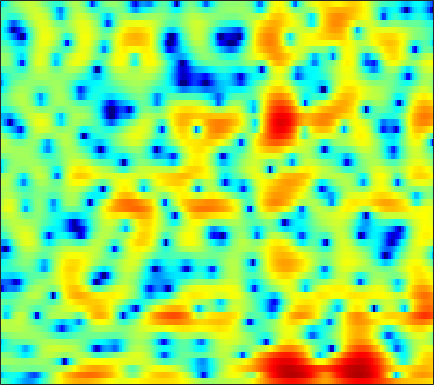

The table this chart was drawn from, first rows:
-1.9018, -2.2496, -2.7607, -3.3337, -3.8068, -4.5045, -5.282, -5.9064, -6.771, -7.649, -8.486, -9.0461, -9.5714, -9.7072, -9.4974, -8.795, -7.7141, -6.7381, -5.331, -3.863, -2.4204, -1.3811, -0.061046, 1.175
-7.973, -6.727, -5.523, -4.751, -4.415, -4.244, -4.35, -4.603, -5.154, -5.942, -6.959, -7.867, -9.264, -10.81, -11.93, -12.87, -12.42, -11.12, -8.802, -6.42, -4.221, -2.724, -0.9234, 0.6744
-2.201, -1.826, -1.342, -0.9348, -0.6853, -0.4333, -0.2843, -0.2319, -0.2303, -0.2891, -0.3789, -0.4546, -0.5521, -0.6318, -0.6696, -0.6825, -0.6507, -0.59, -0.4541, -0.2685, -0.0516, 0.1186, 0.3356, 0.5269
1.169, 1.169, 1.16, 1.13, 1.085, 0.9975, 0.8777, 0.7715, 0.634, 0.5198, 0.4515, 0.4393, 0.4743, 0.5621, 0.6535, 0.7909, 0.924, 1.006, 1.071, 1.061, 0.9481, 0.7732, 0.3807, -0.244
0.2903, 0.244, 0.129, -0.09047, -0.3492, -0.8477, -1.538, -2.197, -3.257, -4.445, -5.544, -6.023, -5.825, -4.732, -3.632, -2.144, -0.8142, 0.03033, 0.9388, 1.61, 2.063, 2.272, 2.388, 2.342
-5.526, -4.64, -3.699, -3.087, -2.845, -2.809, -3.11, -3.584, -4.58, -6.011, -7.699, -8.667, -8.5, -6.744, -5.146, -3.184, -1.543, -0.5169, 0.6083, 1.479, 2.123, 2.48, 2.814, 3.014
-6.862, -5.495, -4.037, -2.939, -2.319, -1.727, -1.367, -1.222, -1.146, -1.139, -1.117, -1.051, -0.8728, -0.5879, -0.3202, 0.08053, 0.482, 0.7566, 1.072, 1.323, 1.501, 1.591, 1.651, 1.64
-1.15, -0.8234, -0.3736, 0.05561, 0.3364, 0.6329, 0.8418, 0.9544, 1.068, 1.149, 1.204, 1.218, 1.198, 1.149, 1.107, 1.061, 0.9984, 0.9225, 0.765, 0.5344, 0.2213, -0.06546, -0.515, -1.04
1.918, 1.931, 1.968, 2.014, 2.046, 2.089, 2.12, 2.131, 2.117, 2.034, 1.884, 1.718, 1.446, 1.14, 0.8901, 0.5426, 0.2046, -0.04687, -0.3883, -0.7821, -1.303, -1.818, -2.74, -3.982
2.937, 2.515, 2.108, 1.941, 1.969, 2.17, 2.432, 2.591, 2.658, 2.515, 2.145, 1.736, 1.037, 0.1447, -0.6336, -1.702, -2.528, -2.792, -2.679, -2.272, -1.893, -1.769, -1.908, -2.422
-0.7351, -3.583, -7.286, -6.398, -3.824, -0.9627, 0.9559, 1.893, 2.62, 2.841, 2.604, 2.11, 0.949, -0.9537, -3.06, -7.58, -17.24, -17.04, -7.935, -3.893, -1.514, -0.2852, 0.816, 1.442
-1.551, -2.964, -4.274, -4.311, -3.539, -2.162, -0.9826, -0.3113, 0.3372, 0.7749, 0.8903, 0.736, 0.2241, -0.4249, -0.9087, -1.561, -2.114, -2.267, -1.994, -1.43, -0.8445, -0.4383, 0.07956, 0.5694
-0.478, -1.002, -1.463, -1.603, -1.533, -1.29, -0.9539, -0.6335, -0.1841, 0.1964, 0.4759, 0.6323, 0.7628, 0.7871, 0.7343, 0.5948, 0.4081, 0.2306, -0.1008, -0.4794, -0.9157, -1.328, -1.936, -2.348
-3.285, -3.601, -3.652, -3.446, -3.258, -2.954, -2.482, -1.994, -1.264, -0.5597, 0.152, 0.7117, 1.432, 1.944, 2.155, 2.318, 2.361, 2.235, 1.763, 0.9382, -0.3006, -1.654, -4.471, -9.834
-18.7, -14.91, -11.88, -10.56, -10.29, -10.44, -10.68, -10.45, -9.031, -6.797, -4.513, -3.03, -1.43, -0.2059, 0.5158, 1.22, 1.625, 1.765, 1.775, 1.535, 1.095, 0.7156, 0.1686, -0.2912
-11.76, -11.71, -11.53, -11.78, -12.32, -13.93, -17.02, -18.72, -15.55, -11.24, -7.769, -5.78, -3.849, -2.47, -1.613, -0.7655, -0.2318, 0.04537, 0.3543, 0.6014, 0.8016, 0.9599, 1.261, 1.683
-6.194, -6.413, -6.637, -6.774, -6.882, -7.031, -6.938, -6.669, -6.127, -5.242, -4.218, -3.553, -2.74, -2.079, -1.772, -1.592, -1.538, -1.563, -1.666, -1.625, -1.312, -0.9141, -0.1585, 0.8175
-3.874, -3.805, -3.647, -3.403, -3.227, -2.945, -2.545, -2.253, -1.899, -1.468, -1.087, -0.9355, -0.8427, -0.8945, -1.182, -1.893, -2.936, -4.066, -6.23, -8.81, -9.724, -8.034, -4.775, -1.969
-4.952, -4.603, -4.08, -3.53, -3.054, -2.349, -1.693, -1.232, -0.6096, -0.1364, 0.1531, 0.3149, 0.3126, 0.01515, -0.3507, -1.101, -2.336, -3.525, -5.459, -7.65, -8.347, -7.205, -4.618, -2.074
-9.021, -8.714, -8.051, -7.018, -5.981, -4.461, -3.05, -2.093, -0.9393, -0.08076, 0.5126, 0.8472, 1.067, 0.9974, 0.8609, 0.4986, -0.06729, -0.4969, -1.018, -1.457, -1.575, -1.401, -0.9347, -0.2483
-14.38, -17.36, -22.17, -15.59, -10.95, -6.8, -3.885, -2.16, -0.4583, 0.7774, 1.704, 2.119, 2.432, 2.535, 2.411, 2.061, 1.619, 1.159, 0.4906, -0.09226, -0.6183, -0.8539, -0.8987, -0.7027
-8.995, -9.226, -8.784, -7.269, -5.523, -3.171, -1.102, 0.2613, 1.672, 2.717, 3.485, 3.802, 3.973, 3.915, 3.635, 3.044, 2.196, 1.301, -0.1739, -1.911, -3.953, -5.442, -6.435, -5.76
-4.02, -3.331, -2.457, -1.439, -0.6255, 0.4237, 1.482, 2.154, 2.907, 3.526, 3.854, 4.002, 3.998, 3.679, 3.324, 2.572, 1.431, 0.3906, -1.517, -4.133, -7.749, -11.62, -15.63, -12.11
-2.107, -1.34, -0.4381, 0.388, 0.9289, 1.584, 2.141, 2.472, 2.829, 3.052, 3.134, 3.119, 2.97, 2.653, 2.32, 1.687, 0.8756, 0.1484, -0.9981, -2.286, -3.53, -4.411, -5.24, -5.566
-0.5958, 0.04685, 0.8257, 1.432, 1.768, 2.128, 2.296, 2.359, 2.367, 2.217, 2.106, 1.938, 1.706, 1.529, 1.296, 0.9897, 0.6035, 0.1741, -0.3582, -1.062, -1.754, -2.27, -2.975, -3.54
1.115, 1.697, 2.33, 2.722, 2.875, 2.857, 2.572, 2.221, 1.556, 0.7742, 0.06239, -0.3514, -0.5702, -0.4331, -0.2294, 0.09312, 0.2521, 0.2203, 0.006178, -0.4446, -1.129, -1.661, -2.491, -3.258
2.495, 3.252, 3.917, 4.243, 4.263, 3.899, 3.169, 2.224, 0.4469, -2.121, -6.092, -9.118, -8.864, -5.23, -2.89, -0.9133, 0.1548, 0.6428, 0.5767, 0.1248, -0.9525, -2.138, -4.148, -6.616
1.824, 2.751, 3.534, 3.902, 3.887, 3.555, 2.792, 1.969, 0.4541, -1.526, -3.78, -5.107, -5.141, -3.557, -2.146, -0.7427, 0.2292, 0.5519, 0.6092, 0.06609, -0.979, -2.305, -4.624, -8.136
0.8879, 1.491, 1.983, 2.184, 2.114, 1.845, 1.266, 0.8069, -0.01012, -0.7117, -1.382, -1.611, -1.623, -1.368, -0.9987, -0.6192, -0.1179, -0.0167, 0.1282, -0.1225, -0.4847, -0.9424, -1.542, -2.076
1.472, 1.588, 1.639, 1.468, 1.221, 0.6756, -0.05945, -0.7333, -1.653, -2.47, -2.937, -3.008, -2.699, -2.059, -1.534, -0.7999, -0.2361, 0.09841, 0.3295, 0.4025, 0.2887, 0.1647, -0.1276, -0.2884
2.38, 2.316, 2.161, 1.833, 1.436, 0.5885, -0.6261, -1.981, -4.265, -7.659, -10.55, -10.05, -6.736, -3.703, -2.111, -0.4079, 0.5808, 1.166, 1.49, 1.59, 1.336, 1.029, 0.432, -0.2777
1.008, 1.261, 1.583, 1.786, 1.72, 1.346, 0.4814, -0.4588, -2.338, -4.605, -6.301, -6.024, -3.782, -1.51, -0.05597, 1.285, 2.226, 2.582, 2.807, 2.587, 2.032, 1.282, -0.1059, -2.309
-6.957, -4.364, -2.034, -0.5112, 0.1826, 0.7259, 0.8538, 0.7998, 0.5341, 0.2959, 0.2276, 0.2848, 0.6356, 1.071, 1.477, 1.821, 2.126, 2.125, 2.043, 1.621, 1.04, 0.3407, -0.7808, -2.296
-5.827, -4.326, -2.516, -1.176, -0.4131, 0.2826, 0.741, 0.9406, 1.133, 1.21, 1.249, 1.29, 1.328, 1.343, 1.308, 1.216, 1.011, 0.8171, 0.4294, -0.009015, -0.5055, -0.869, -1.335, -1.706
-0.6997, -0.5112, -0.08741, 0.3173, 0.6158, 0.9153, 1.166, 1.283, 1.408, 1.464, 1.458, 1.441, 1.327, 1.163, 0.9252, 0.5753, -0.01768, -0.4782, -1.299, -2.068, -2.856, -3.192, -3.387, -3.094
1.841, 1.782, 1.685, 1.623, 1.552, 1.496, 1.408, 1.381, 1.308, 1.306, 1.324, 1.296, 1.24, 1.052, 0.8437, 0.2876, -0.4812, -1.403, -2.931, -5.177, -8.007, -10.12, -10.25, -7.572
2.705, 2.427, 1.969, 1.498, 1.113, 0.6086, 0.1085, -0.201, -0.4693, -0.5058, -0.2735, 0.006113, 0.4547, 0.7682, 0.9094, 0.7553, 0.3042, -0.3977, -1.751, -3.853, -6.667, -8.783, -9.018, -6.127
1.293, 0.6752, -0.1263, -1.093, -1.826, -3.019, -4.357, -5.563, -7.024, -7.595, -6.213, -4.479, -2.233, -0.4665, 0.431, 1.336, 1.633, 1.726, 1.433, 0.9709, 0.4931, 0.1508, 0.06477, 0.2593
-2.499, -3.4, -4.78, -6.17, -7.159, -8.165, -9.306, -10.6, -13.81, -16.87, -11.6, -7.447, -3.524, -0.8587, 0.578, 1.962, 2.819, 3.202, 3.436, 3.429, 3.236, 3.005, 2.615, 2.095
-7.153, -8.021, -10.73, -15.62, -21.55, -16.93, -11.64, -9.354, -7.17, -5.525, -3.687, -2.162, -0.384, 1.265, 2.226, 3.221, 3.955, 4.233, 4.469, 4.417, 4.099, 3.743, 2.946, 1.763
-8.764, -8.241, -8.434, -9.197, -9.38, -8.416, -6.556, -4.96, -3.069, -1.586, -0.2092, 0.6585, 1.599, 2.412, 2.842, 3.247, 3.544, 3.59, 3.619, 3.489, 3.175, 2.86, 2.132, 1.093
-4.92, -4.549, -3.971, -3.439, -3.044, -2.347, -1.493, -0.9016, -0.04378, 0.7577, 1.322, 1.662, 1.927, 1.904, 1.81, 1.482, 0.9674, 0.6903, 0.3089, 0.2278, 0.4023, 0.5115, 0.6665, 0.646
-2.024, -1.715, -1.237, -0.6672, -0.2326, 0.346, 0.9113, 1.285, 1.702, 2.011, 2.105, 2.037, 1.713, 1.022, 0.2303, -1.275, -3.463, -5.467, -7.864, -7.408, -4.87, -3.091, -1.277, -0.09775
-2.422, -1.872, -1.151, -0.4092, 0.1481, 0.7943, 1.335, 1.708, 2.031, 2.168, 2.159, 1.972, 1.465, 0.6637, -0.2461, -1.996, -4.386, -6.749, -9.994, -9.245, -5.835, -3.68, -1.591, -0.1434
-6.085, -4.88, -3.373, -2.108, -1.298, -0.3876, 0.3264, 0.7369, 1.154, 1.398, 1.479, 1.43, 1.209, 0.8048, 0.4003, -0.2389, -0.9448, -1.413, -1.765, -1.695, -1.219, -0.7428, -0.02553, 0.6086
-10.1, -7.752, -5.403, -3.711, -2.754, -1.728, -0.9612, -0.5493, -0.09237, 0.2595, 0.4753, 0.6064, 0.732, 0.7577, 0.7426, 0.7184, 0.6449, 0.5796, 0.585, 0.6298, 0.707, 0.8202, 0.9662, 1.091
-7.194, -5.962, -4.536, -3.421, -2.792, -2.201, -1.805, -1.575, -1.36, -1.129, -0.8137, -0.5374, -0.1094, 0.3591, 0.6807, 1.029, 1.319, 1.484, 1.584, 1.606, 1.551, 1.473, 1.306, 1.123
-2.673, -2.258, -1.842, -1.609, -1.578, -1.803, -2.278, -2.722, -3.376, -3.776, -3.47, -2.84, -1.654, -0.3576, 0.5078, 1.438, 2.129, 2.476, 2.66, 2.593, 2.297, 1.888, 1.206, 0.442
0.7689, 0.8559, 0.752, 0.3992, -0.064, -1.062, -2.623, -4.334, -7.853, -14.17, -14.72, -9.004, -4.196, -1.092, 0.5712, 2.192, 3.259, 3.752, 4.008, 3.814, 3.159, 2.274, 0.5534, -1.944
0.9485, 0.953, 0.726, 0.2307, -0.3361, -1.299, -2.558, -3.791, -5.564, -6.854, -6.57, -5.311, -3.109, -0.9516, 0.4983, 2.016, 3.047, 3.568, 3.921, 3.804, 3.163, 2.32, 0.6919, -1.639
-0.7099, -0.7399, -0.9496, -1.403, -1.885, -2.662, -3.514, -4.085, -4.672, -4.843, -4.471, -3.812, -2.571, -1.13, -0.05412, 1.28, 2.369, 2.976, 3.481, 3.633, 3.422, 3.063, 2.304, 1.308
-2.246, -2.307, -2.701, -3.389, -4.036, -5.124, -6.385, -7.299, -8.391, -9.093, -8.749, -7.409, -5.054, -2.717, -1.166, 0.6759, 2.174, 2.997, 3.78, 4.221, 4.356, 4.261, 3.862, 3.221
-3.725, -4.087, -5.083, -6.495, -7.761, -9.527, -11.25, -12.7, -15.57, -22.38, -25.5, -15.56, -8.893, -4.715, -2.393, -0.05146, 1.713, 2.733, 3.706, 4.295, 4.551, 4.53, 4.289, 3.809
-4.146, -5.134, -7.03, -9.848, -12.84, -18.23, -20.49, -17.8, -14.86, -12.81, -10.66, -8.63, -5.816, -3.218, -1.541, 0.3336, 1.782, 2.647, 3.448, 3.917, 4.075, 4.021, 3.762, 3.303
-2.683, -3.658, -5.293, -7.427, -9.323, -11.71, -12.38, -11.21, -8.962, -6.774, -4.817, -3.525, -1.836, -0.3006, 0.7435, 1.914, 2.8, 3.263, 3.673, 3.813, 3.689, 3.443, 2.878, 2.103
-1.341, -1.831, -2.512, -3.141, -3.539, -3.822, -3.728, -3.38, -2.631, -1.693, -0.6768, 0.07913, 1.026, 1.877, 2.433, 3.014, 3.405, 3.545, 3.555, 3.324, 2.843, 2.294, 1.27, -0.1399
-2.288, -2.35, -2.236, -1.977, -1.717, -1.33, -0.8737, -0.5026, 0.05633, 0.6532, 1.251, 1.697, 2.2, 2.6, 2.798, 2.951, 2.959, 2.875, 2.565, 2.065, 1.361, 0.6768, -0.4156, -1.826
-6.699, -5.699, -4.103, -2.687, -1.784, -0.7874, 0.02523, 0.5406, 1.13, 1.629, 2.041, 2.283, 2.534, 2.666, 2.676, 2.559, 2.264, 1.929, 1.32, 0.5604, -0.3007, -0.9646, -1.779, -2.442
